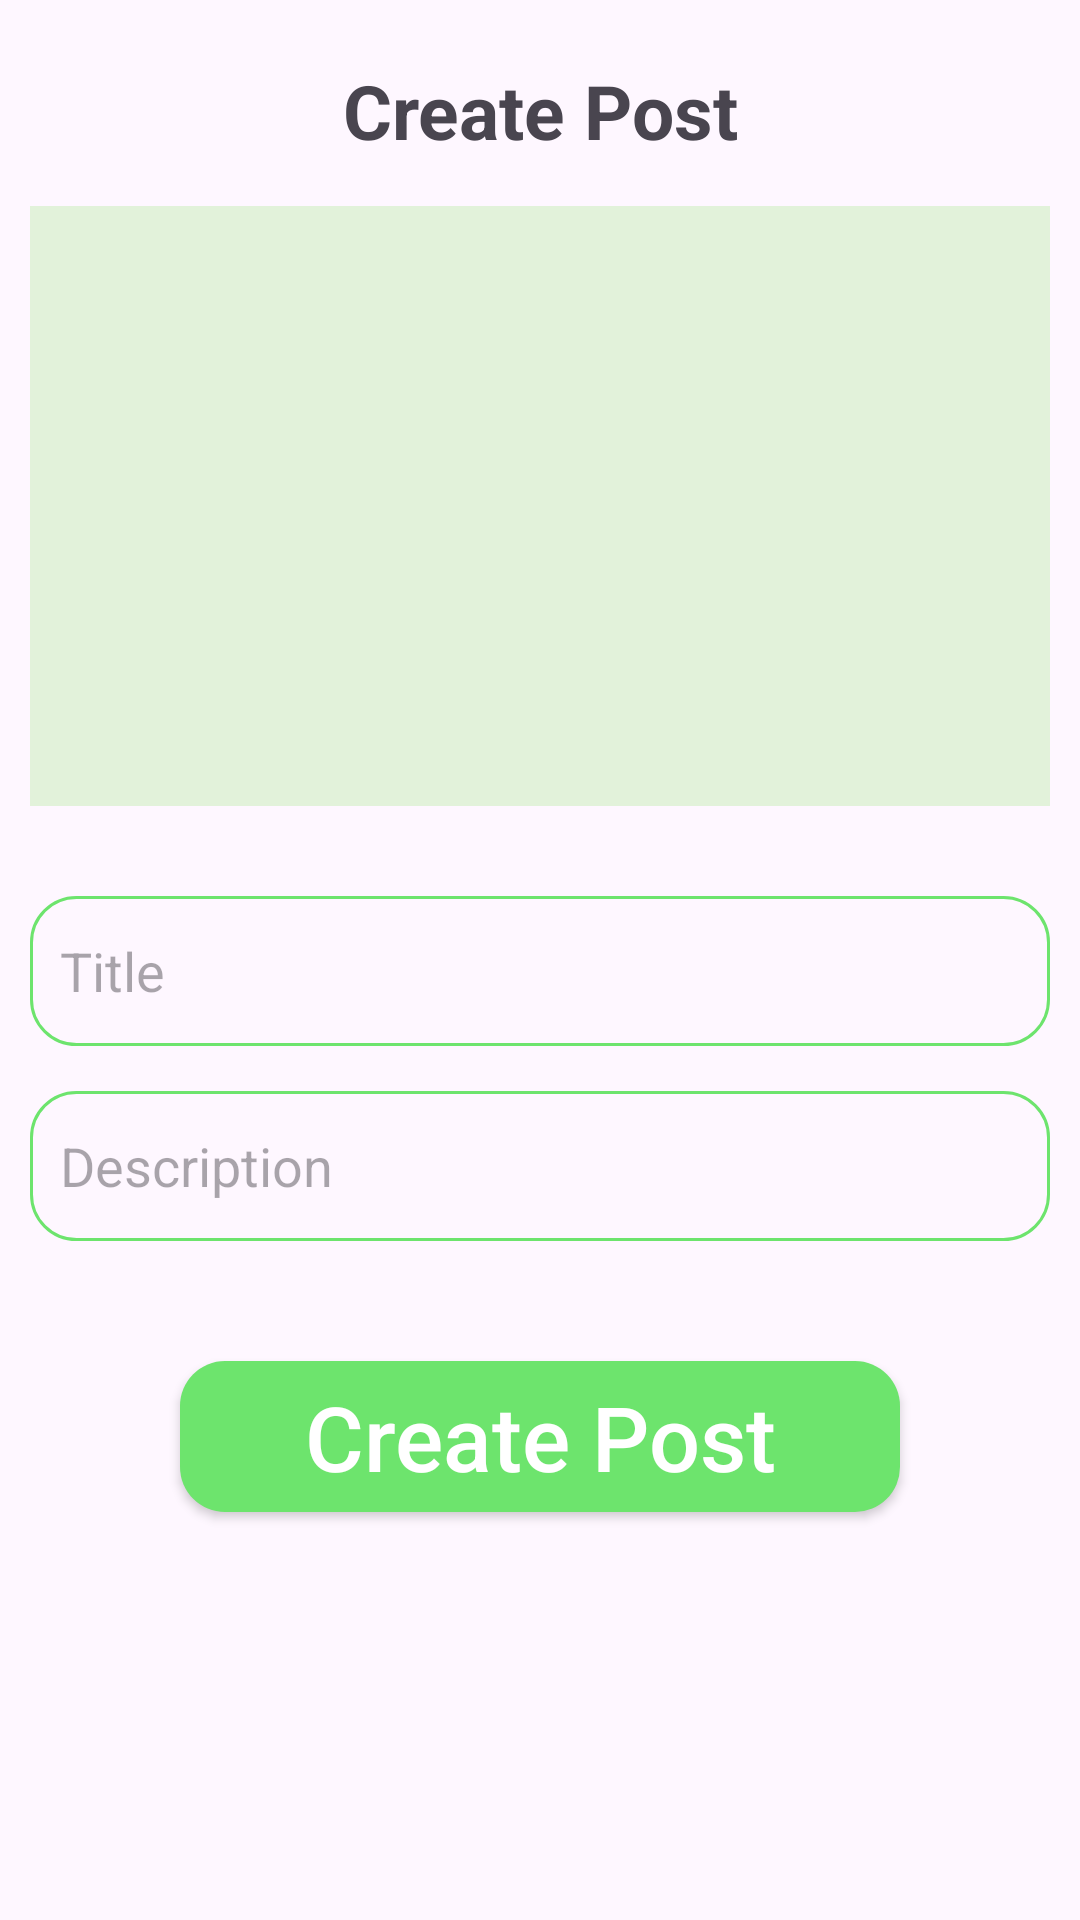

Reconstruct the res/layout file that produces this screen, plus the resources it refers to.
<!-- AndroidManifest.xml: application theme Theme.Farming -->
<!-- res/layout/fragment_add_post.xml -->
<?xml version="1.0" encoding="utf-8"?>
<androidx.core.widget.NestedScrollView xmlns:android="http://schemas.android.com/apk/res/android"
    xmlns:app="http://schemas.android.com/apk/res-auto"
    xmlns:tools="http://schemas.android.com/tools"
    android:layout_width="match_parent"
    android:layout_height="match_parent"
    android:fillViewport="true"
    tools:context=".mainscreen.AddPostFragment">


    <androidx.constraintlayout.widget.ConstraintLayout
        android:layout_width="match_parent"
        android:layout_height="wrap_content">

        <androidx.appcompat.widget.LinearLayoutCompat
            android:layout_width="match_parent"
            android:layout_height="match_parent"
            android:layout_margin="10dp"
            android:orientation="vertical">

            <TextView
                android:layout_width="match_parent"
                android:layout_height="wrap_content"
                android:layout_marginTop="10dp"
                android:gravity="center"
                android:text="@string/create_post"
                android:textSize="25sp"
                android:textStyle="bold" />


            <ImageView
                android:id="@+id/addImage"
                android:layout_width="match_parent"
                android:layout_height="200dp"
                android:layout_marginTop="15dp"
                android:scaleType="centerCrop"
                android:background="@color/light_green"
                android:src="@drawable/baseline_add_24"
                />


            <EditText
                android:id="@+id/etTitle"
                android:layout_width="match_parent"
                android:layout_height="wrap_content"
                android:layout_marginTop="30dp"
                android:background="@drawable/et_background"
                android:hint="Title"
                android:inputType="textMultiLine"
                android:minHeight="50dp"
                android:padding="10dp"
                android:textColor="@color/black" />

            <EditText
                android:id="@+id/etDescription"
                android:layout_width="match_parent"
                android:layout_height="wrap_content"
                android:layout_marginTop="15dp"
                android:background="@drawable/et_background"
                android:hint="Description"
                android:minHeight="50dp"
                android:padding="10dp"
                android:inputType="textMultiLine"
                android:textColor="@color/black" />


            <androidx.appcompat.widget.AppCompatButton
                android:id="@+id/createPost"
                android:layout_width="match_parent"
                android:layout_height="wrap_content"
                android:layout_marginHorizontal="50dp"
                android:layout_marginTop="40dp"
                android:background="@drawable/button_drawable"
                android:paddingVertical="5dp"
                android:text="@string/create_post1"
                android:textAllCaps="false"
                android:textSize="30sp"
                android:layout_marginBottom="30dp"/>
        </androidx.appcompat.widget.LinearLayoutCompat>
    </androidx.constraintlayout.widget.ConstraintLayout>


</androidx.core.widget.NestedScrollView>
<!-- resources referenced by this layout -->
<resources>
  <color name="black">#FF000000</color>
  <color name="light_green">#E2F2DA</color>
  <!-- drawable button_drawable (drawable) -->
  <?xml version="1.0" encoding="utf-8"?>
  <selector xmlns:android="http://schemas.android.com/apk/res/android">
  
      <item>
          <shape android:shape="rectangle">
  
              <solid android:color="@color/green" />
              <corners android:radius="15dp" />
          </shape>
      </item>
  </selector>
  <!-- drawable et_background (drawable) -->
  <?xml version="1.0" encoding="utf-8"?>
  <selector xmlns:android="http://schemas.android.com/apk/res/android">
  
      <item>
          <shape
              android:shape="rectangle">
              <stroke
                  android:width="1dp"
                  android:color="@color/green"/>
  
              <corners
                  android:radius="15dp"/>
          </shape>
      </item>
  </selector>
  <string name="create_post">Create Post</string>
  <string name="create_post1">Create Post</string>
  <style name="Theme.Farming" parent="Base.Theme.Farming" />
  <color name="green">#6DE46D</color>
  <style name="Base.Theme.Farming" parent="Theme.Material3.DayNight.NoActionBar">
          
          
          <item name="colorPrimary">@color/green</item>
          <item name="android:textColorPrimary">@color/white</item>
          <item name="colorPrimaryDark">@color/green</item>
          <item name="android:navigationBarColor">@color/white</item>
          <item name="android:windowLightStatusBar">true</item>
      </style>
  <color name="white">#FFFFFFFF</color>
</resources>
